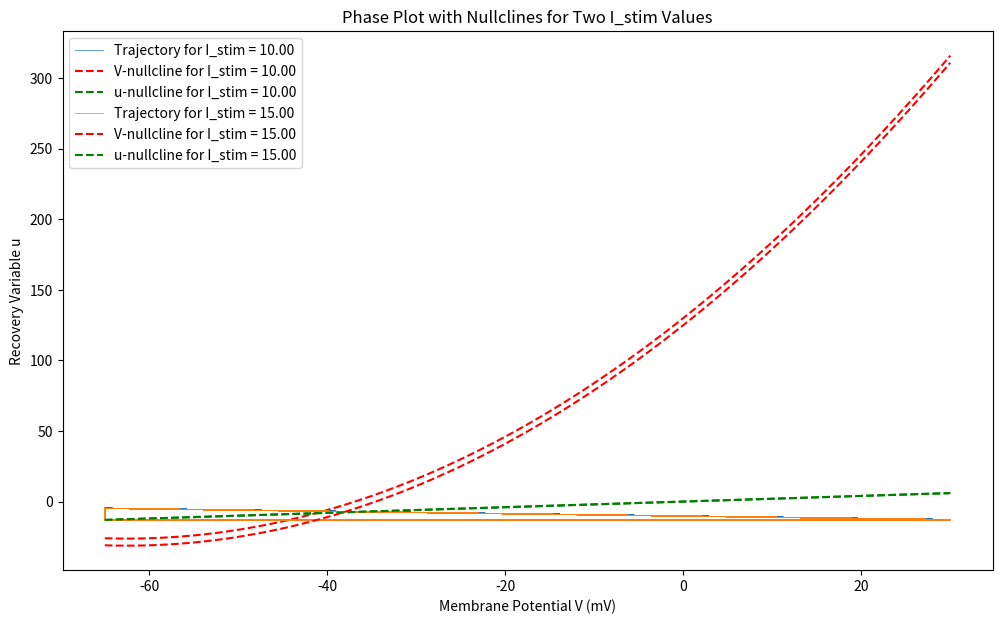

This chart was generated by the following Python code:
import numpy as np
import matplotlib.pyplot as plt

# Izhikevich model parameters
a = 0.02
b = 0.2
c = -65
d = 8
V_peak = 30  # Spike cutoff value

# Refractory period
t_ref = 2.5  # Refractory period (ms)

# Simulation parameters
T = 1000  # Total time to simulate (ms)
dt = 0.1  # Time step (ms)
time = np.arange(0, T+dt, dt)

# Input currents for bifurcation analysis
I_stim_values = [10, 15]  # Example stimulus currents (pA)

# Initialize plot
fig, ax = plt.subplots(figsize=(12, 7))

# Plot nullclines and trajectories for each I_stim value
for I_stim in I_stim_values:
    # Initialize variables for simulation
    V = c * np.ones(len(time))  # Membrane potential (mV)
    u = b * V  # Recovery variable
    last_spike_time = -np.inf  # Initialize last spike time to negative infinity

    # Simulate the model
    for i in range(1, len(time)):
        # Check if outside refractory period
        if (time[i] - last_spike_time) > t_ref:
            V[i] = V[i-1] + dt * (0.04 * V[i-1]**2 + 5 * V[i-1] + 140 - u[i-1] + I_stim)
            u[i] = u[i-1] + dt * a * (b * V[i-1] - u[i-1])

        if V[i] >= V_peak:
            V[i-1] = V_peak  # Spike cutoff
            V[i] = c  # Reset membrane potential
            u[i] += d  # Reset recovery variable
            last_spike_time = time[i]  # Update last spike time


    plt.plot(V, u, label='Trajectory for I_stim = {:.2f}'.format(I_stim), linewidth=0.5)
    V_nullcline = np.linspace(c, V_peak, 1000)
    u_V_nullcline = 0.04 * V_nullcline**2 + 5 * V_nullcline + 140 - I_stim
    plt.plot(V_nullcline, u_V_nullcline, 'r--', label='V-nullcline for I_stim = {:.2f}'.format(I_stim))
    u_nullcline = b * V_nullcline
    plt.plot(V_nullcline, u_nullcline, 'g--', label='u-nullcline for I_stim = {:.2f}'.format(I_stim))

plt.title('Phase Plot with Nullclines for Two I_stim Values')
plt.xlabel('Membrane Potential V (mV)')
plt.ylabel('Recovery Variable u')
plt.legend()
plt.show()

